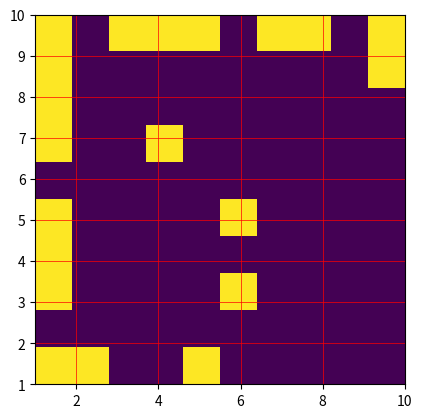

Recreate this plot in Python.
import random
import matplotlib.pyplot as plt

state0=0
state1=1
def optimal_position1(x):
    for i in range(4):
        x[i][0]=state1
    for i in range(2):
        x[i+5][0]=state1
    for i in range(2):
        x[i+8][0]=state1
    for i in range(3):
        x[i][2]=state1
    for i in range(3):
        x[i+4][2]=state1
    for i in range(2):
        x[i+8][2]=state1
    for i in range(4):
        x[2*i][random.randint(4,9)]=state1
    return x

def optimal_position2(x):
    for i in range(4):
        x[i][0]=state1
    for i in range(3):
        x[i+5][0]=state1
    for i in range(2):
        x[9][i]=state1
    for i in range(3):
        x[0][i+2]=state1
    for i in range(2):
        x[0][i+6]=state1
    for i in range(2):
        x[i][9]=state1
    for i in range(4):
        x[2*i+3][random.randint(3,9)]=state1
    return x

def optimal_position3(x):
    for i in range(4):
        x[i][0]=state1
    for i in range(2):
        x[i+5][0]=state1
    for i in range(2):
        x[i+8][0]=state1
    for i in range(3):
        x[i][9]=state1
    for i in range(2):
        x[i+4][9]=state1
    for i in range(3):
        x[i+7][9]=state1
    for i in range(4):
        x[2*i][random.randint(2,7)]=state1
    return x

def optimal_start_position():
    x=[[state0 for i in range(10)] for j in range(10)]
    num=random.randint(1,3)
    if num==1:
        return optimal_position1(x)
    elif num==2:
        return optimal_position2(x)
    else:
        return optimal_position3(x)
    
data = optimal_start_position()

plt.imshow(data,extent=[1,10,1,10])
plt.grid(linestyle = "-", linewidth='0.5', color='red')
plt.show()

